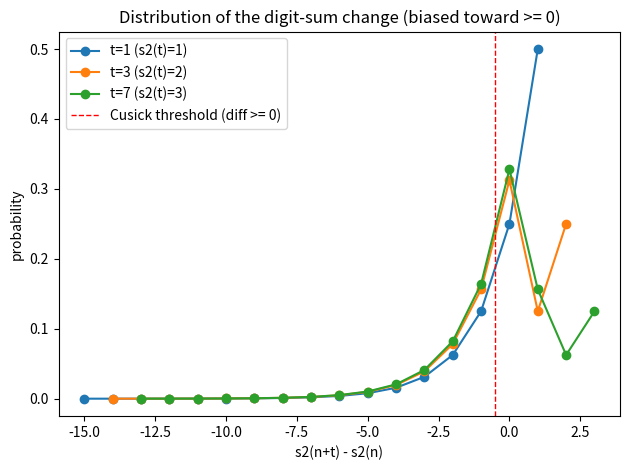

This chart was generated by the following Python code:
"""Visualize the running carry/digit-sum balance s2(n+t)-s2(n) as a stopped
walk, illustrating why the Cusick event (>= 0) is biased positive. Plots the
distribution of s2(n+t)-s2(n) for a fixed t over a large block."""
from __future__ import annotations
import matplotlib.pyplot as plt
from collections import Counter


def s2(n: int) -> int:
    return bin(n).count("1")


def main() -> None:
    N = 1 << 16
    for t in (1, 3, 7):
        diffs = Counter(s2(n + t) - s2(n) for n in range(N))
        xs = sorted(diffs)
        ys = [diffs[x] / N for x in xs]
        plt.plot(xs, ys, marker="o", label=f"t={t} (s2(t)={s2(t)})")
    plt.axvline(-0.5, color="red", ls="--", lw=1,
                label="Cusick threshold (diff >= 0)")
    plt.xlabel("s2(n+t) - s2(n)")
    plt.ylabel("probability")
    plt.title("Distribution of the digit-sum change (biased toward >= 0)")
    plt.legend()
    plt.tight_layout()
    plt.savefig("cusick_walk.png", dpi=150)
    print("wrote cusick_walk.png")


if __name__ == "__main__":
    main()
